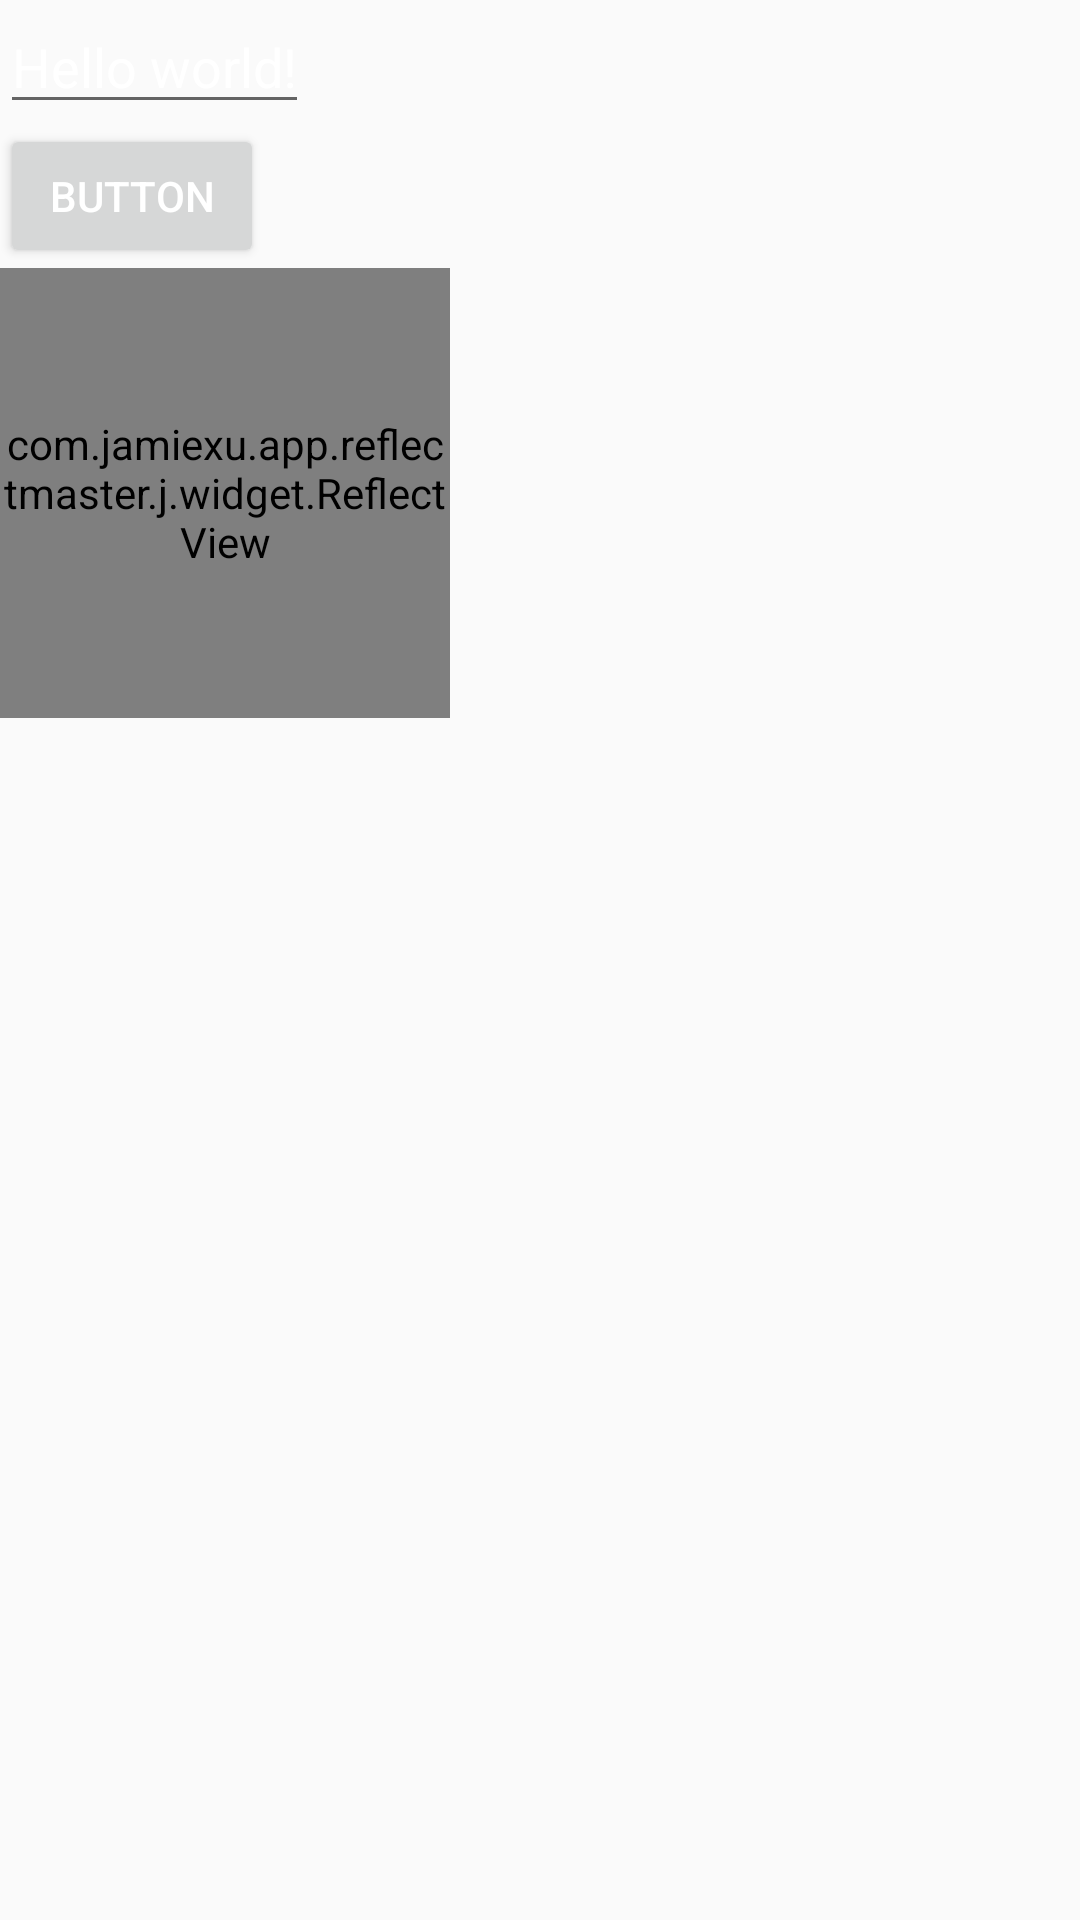

Produce the Android XML layout that renders to this screen, including the resource entries it uses.
<!-- AndroidManifest.xml: application theme AppTheme -->
<!-- res/layout/main.xml -->
<?xml version="1.0" encoding="utf-8"?>
<LinearLayout xmlns:android="http://schemas.android.com/apk/res/android"
    android:layout_width="match_parent"
    android:layout_height="match_parent"
    android:orientation="vertical">

    <EditText
        android:text="Hello world!"
        android:layout_width="wrap_content"
        android:layout_height="wrap_content"
        android:id="@+id/edit" />

    <Button
        android:layout_height="wrap_content"
        android:layout_width="wrap_content"
        android:text="Button"
        android:id="@+id/add" />

    <com.jamiexu.app.reflectmaster.j.widget.ReflectView
        android:layout_height="150dp"
        android:layout_width="150dp"

        android:id="@+id/ref" />

</LinearLayout>
<!-- resources referenced by this layout -->
<resources>
  <style name="AppTheme" parent="Theme.AppCompat.Light">
          
          <item name="colorPrimary">@color/colorPrimary</item>
          <item name="colorPrimaryDark">@color/colorPrimaryDark</item>
          <item name="colorAccent">@color/colorAccent</item>
          <item name="android:actionMenuTextColor">@android:color/white</item>
          <item name="android:textColor">#FFF</item>
          <item name="android:textColorPrimary">#FFF</item>
          <item name="android:actionBarStyle">@style/my_actionbar_style</item>
          <item name="actionOverflowMenuStyle">@style/OverflowMenu</item>
      </style>
  <color name="colorPrimary">#2196F3</color>
  <color name="colorPrimaryDark">#1976D2</color>
  <color name="colorAccent">#FF4081</color>
  <style name="my_actionbar_style" parent="@android:style/Widget.Holo.Light.ActionBar">
          <item name="android:background">#FFF</item>
          
      </style>
  <style name="OverflowMenu" parent="Widget.AppCompat.PopupMenu.Overflow">
          <item name="overlapAnchor">false</item>  
          <item name="android:popupBackground">@color/colorPrimary</item> 
          <item name="android:actionMenuTextColor">#FFF</item> 
      </style>
</resources>
